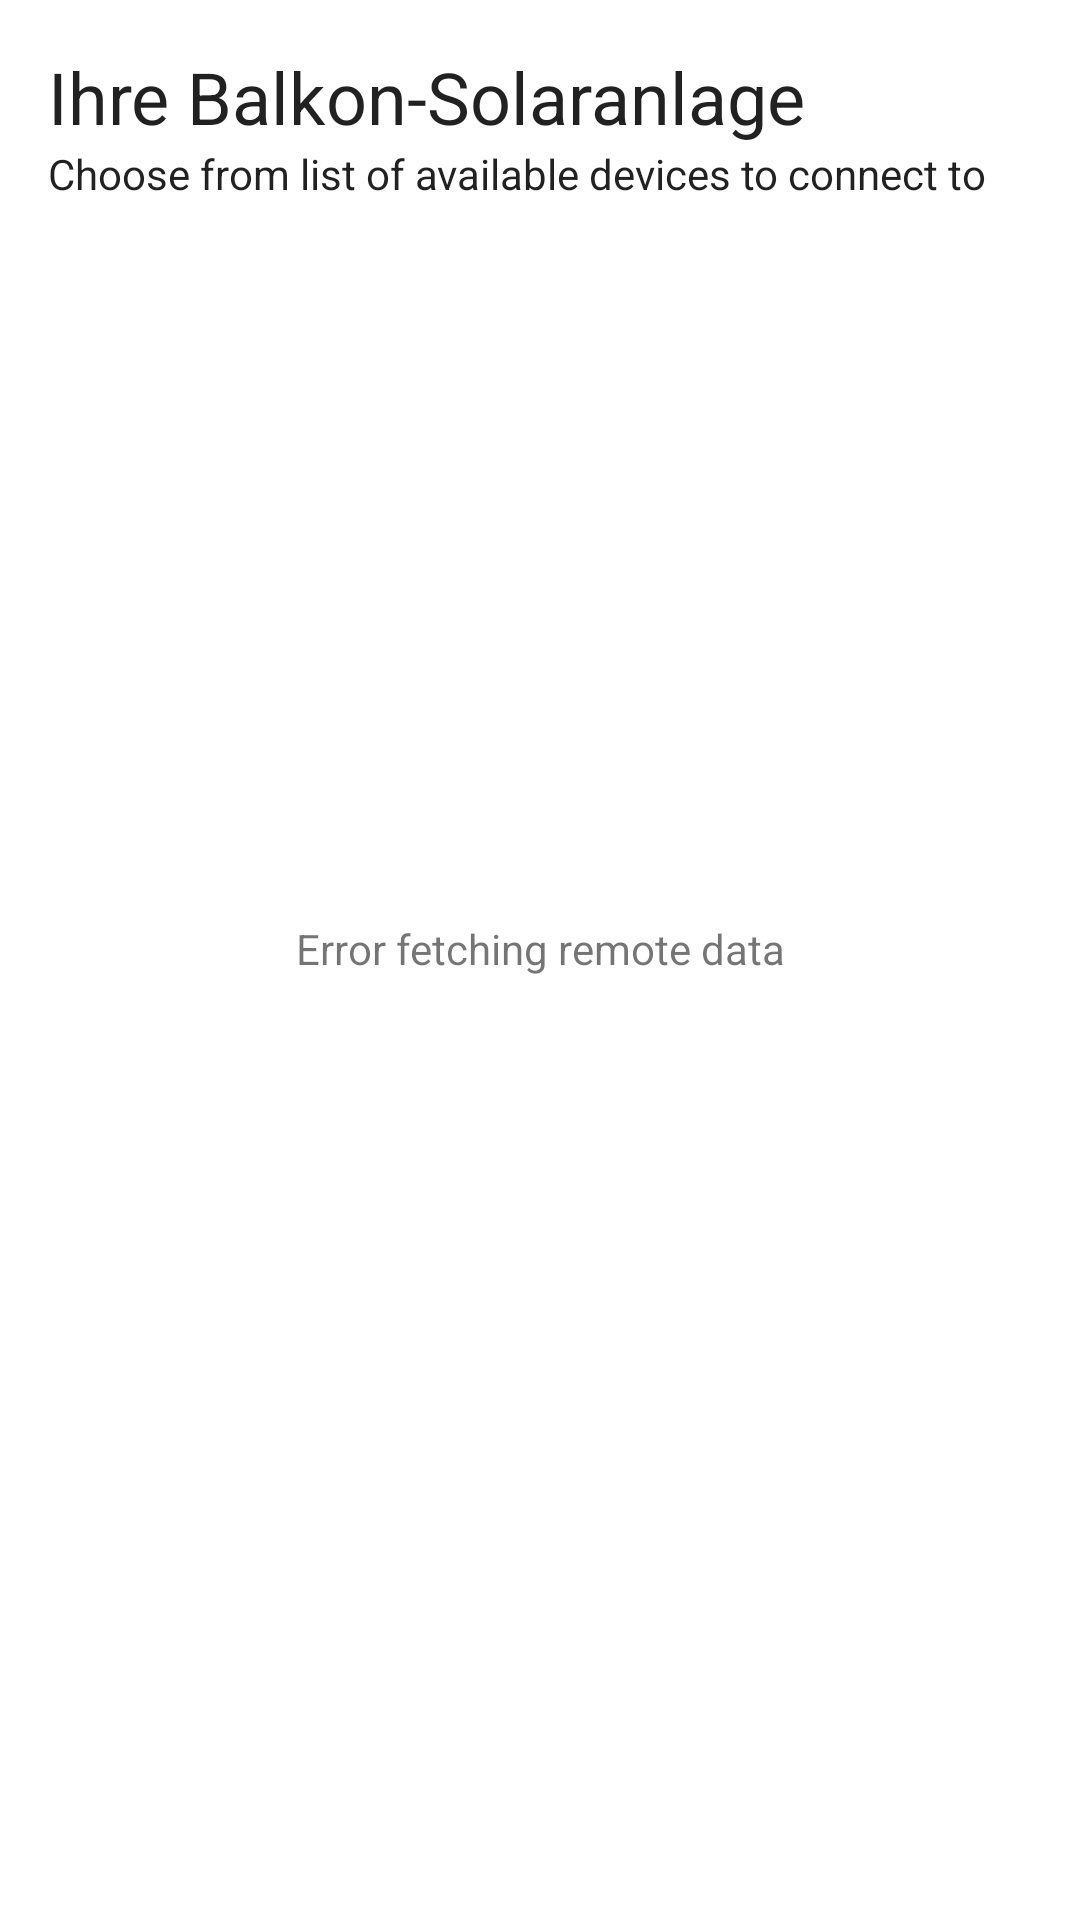

This screen was rendered from an Android layout file. Write that file and the resources it references.
<!-- AndroidManifest.xml: application theme Theme.SolarData -->
<!-- res/layout/fragment_home.xml -->
<?xml version="1.0" encoding="utf-8"?>
<androidx.constraintlayout.widget.ConstraintLayout xmlns:android="http://schemas.android.com/apk/res/android"
    xmlns:app="http://schemas.android.com/apk/res-auto"
    xmlns:tools="http://schemas.android.com/tools"
    android:layout_width="match_parent"
    android:layout_height="match_parent">

    <LinearLayout
        android:id="@+id/layoutHeader"
        android:layout_width="match_parent"
        android:layout_height="wrap_content"
        android:orientation="vertical"
        android:paddingHorizontal="16dp"
        android:paddingVertical="16dp"
        app:layout_constraintBottom_toTopOf="@+id/rvDeviceList"
        app:layout_constraintStart_toStartOf="parent"
        app:layout_constraintTop_toTopOf="parent">

        <TextView
            android:layout_width="wrap_content"
            android:layout_height="wrap_content"
            android:text="@string/device_selection_headline"
            android:textAppearance="@style/TextAppearance.AppCompat.Headline" />

        <TextView
            android:layout_width="wrap_content"
            android:layout_height="wrap_content"
            android:text="@string/device_selection_headline_instruction"
            android:textAppearance="@style/TextAppearance.AppCompat.Body1" />
    </LinearLayout>

    <androidx.recyclerview.widget.RecyclerView
        android:id="@+id/rvDeviceList"
        android:layout_width="0dp"
        android:layout_height="0dp"
        app:layoutManager="androidx.recyclerview.widget.GridLayoutManager"
        app:layout_constraintBottom_toBottomOf="parent"
        app:layout_constraintEnd_toEndOf="parent"
        app:layout_constraintStart_toStartOf="parent"
        app:layout_constraintTop_toBottomOf="@+id/layoutHeader"
        app:spanCount="2"
        tools:listitem="@layout/device_item" />

    <ProgressBar
        android:id="@+id/pbDeviceList"
        style="@android:style/Widget.Material.ProgressBar.Large"
        android:layout_width="wrap_content"
        android:layout_height="wrap_content"
        app:layout_constraintBottom_toBottomOf="parent"
        app:layout_constraintEnd_toEndOf="parent"
        app:layout_constraintStart_toStartOf="parent"
        app:layout_constraintTop_toTopOf="parent" />

    <LinearLayout
        android:id="@+id/vgErrorMsg"
        android:layout_width="wrap_content"
        android:layout_height="wrap_content"
        android:orientation="vertical"
        app:layout_constraintBottom_toBottomOf="parent"
        app:layout_constraintEnd_toEndOf="parent"
        app:layout_constraintStart_toStartOf="parent"
        app:layout_constraintTop_toTopOf="parent">

        <TextView
            android:id="@+id/tvErrorMessage"
            android:layout_width="wrap_content"
            android:layout_height="wrap_content"
            android:layout_marginBottom="8dp"
            android:text="@string/error_msg_api_request" />



    </LinearLayout>


</androidx.constraintlayout.widget.ConstraintLayout>
<!-- res/layout/device_item.xml (included above) -->
<?xml version="1.0" encoding="utf-8"?>
<androidx.constraintlayout.widget.ConstraintLayout xmlns:android="http://schemas.android.com/apk/res/android"
    xmlns:app="http://schemas.android.com/apk/res-auto"
    xmlns:tools="http://schemas.android.com/tools"
    android:layout_width="match_parent"
    android:layout_height="wrap_content"
    android:padding="32dp">

    <ImageView
        android:id="@+id/ivDeviceImage"
        android:layout_width="0dp"
        android:layout_height="0dp"
        android:layout_margin="8dp"
        android:layout_marginTop="16dp"
        android:contentDescription="@string/device_itemview_image_alt_text"
        android:scaleType="centerCrop"
        app:layout_constraintDimensionRatio="1:1"
        app:layout_constraintEnd_toEndOf="parent"
        app:layout_constraintStart_toStartOf="parent"
        app:layout_constraintTop_toTopOf="parent"
        tools:src="@drawable/img_device" />

    <TextView
        android:id="@+id/tvDeviceName"
        android:layout_width="wrap_content"
        android:layout_height="wrap_content"
        android:layout_marginTop="16dp"
        android:textAppearance="@style/TextAppearance.AppCompat.Body1"
        app:layout_constraintEnd_toEndOf="parent"
        app:layout_constraintStart_toStartOf="parent"
        app:layout_constraintTop_toBottomOf="@id/ivDeviceImage"
        tools:text="Device name" />

</androidx.constraintlayout.widget.ConstraintLayout>
<!-- resources referenced by this layout -->
<resources>
  <!-- drawable img_device: webp bitmap (drawable, 72640 bytes) -->
  <string name="device_itemview_image_alt_text">Device image</string>
  <string name="device_selection_headline">Ihre Balkon-Solaranlage</string>
  <string name="device_selection_headline_instruction">Choose from list of available devices to connect to</string>
  <string name="error_api_request_btn_retry">Retry</string>
  <string name="error_msg_api_request">Error fetching remote data</string>
  <style name="Theme.SolarData" parent="Theme.MaterialComponents.DayNight.DarkActionBar">
          
          <item name="colorPrimary">@color/purple_500</item>
          <item name="colorPrimaryVariant">@color/purple_700</item>
          <item name="colorOnPrimary">@color/white</item>
          
          <item name="colorSecondary">@color/teal_200</item>
          <item name="colorSecondaryVariant">@color/teal_700</item>
          <item name="colorOnSecondary">@color/black</item>
          
          <item name="android:statusBarColor">?attr/colorPrimaryVariant</item>
          
      </style>
  <!-- not gathered from this repository: default colours our renderer supplied (Android Studio template values) -->
  <color name="purple_500">#FF6200EE</color>
  <color name="purple_700">#FF3700B3</color>
  <color name="teal_200">#FF03DAC5</color>
  <color name="teal_700">#FF018786</color>
  <color name="black">#FF000000</color>
  <color name="white">#FFFFFFFF</color>
</resources>
